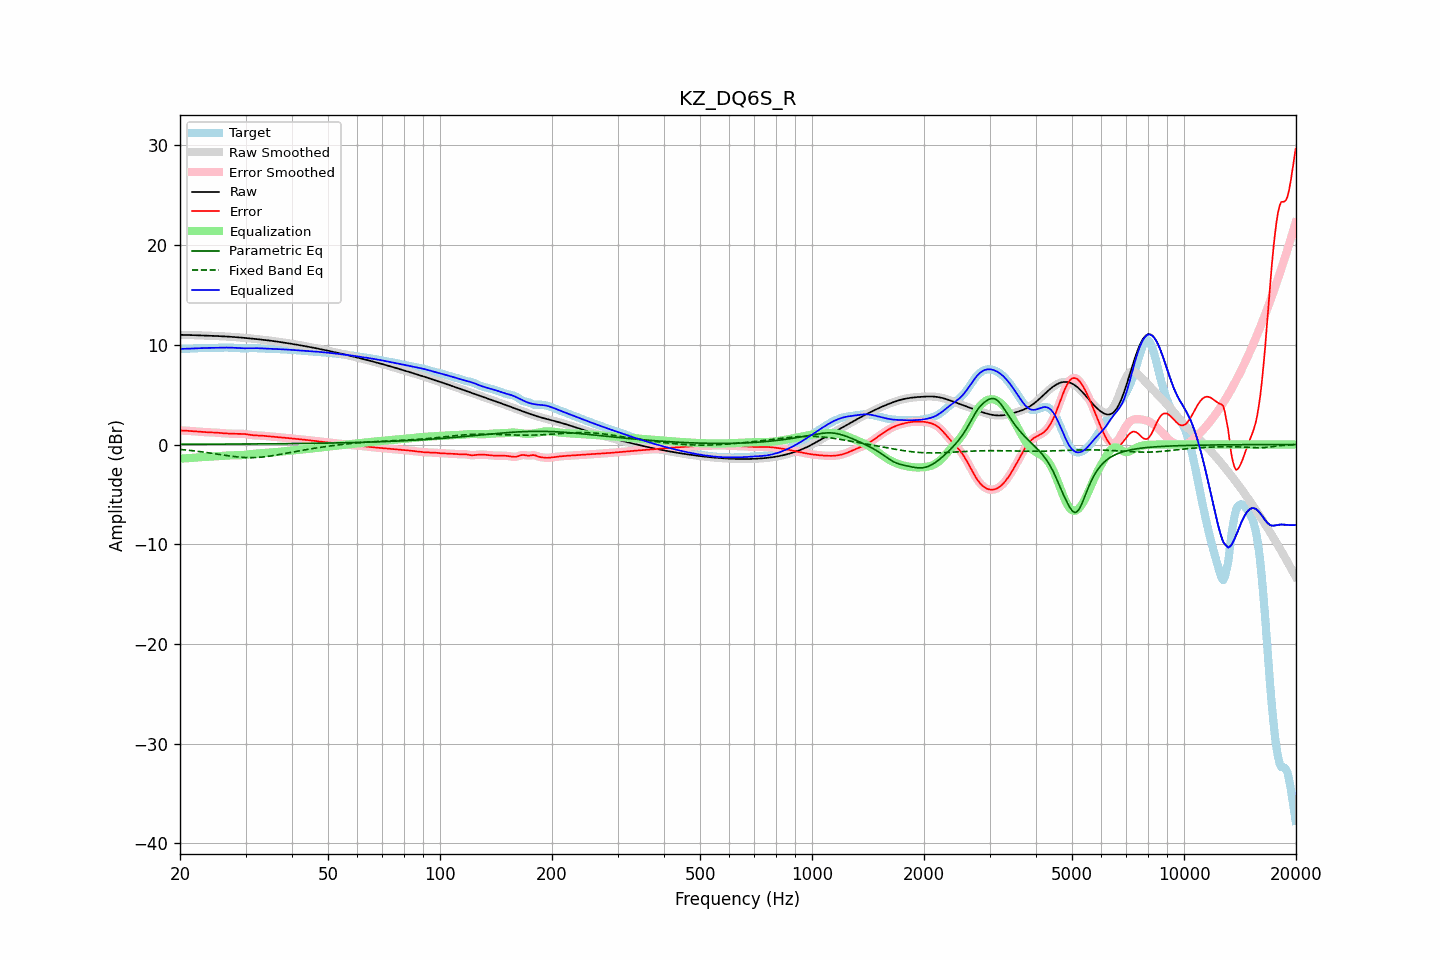

Data behind this chart, as committed beside it:
frequency, raw, error, smoothed, error_smoothed, equalization, parametric_eq, fixed_band_eq, equalized_raw, equalized_smoothed, target
20.00, 10.99, 1.41, 10.99, 1.41, -1.41, 0.02, -0.49, 9.58, 9.58, 9.58
20.20, 10.99, 1.41, 10.99, 1.41, -1.41, 0.02, -0.50, 9.59, 9.59, 9.59
20.40, 10.99, 1.40, 10.99, 1.40, -1.40, 0.02, -0.52, 9.59, 9.59, 9.59
20.61, 10.99, 1.39, 10.99, 1.39, -1.39, 0.02, -0.54, 9.60, 9.60, 9.59
20.81, 10.98, 1.38, 10.98, 1.38, -1.38, 0.02, -0.55, 9.60, 9.60, 9.60
21.02, 10.98, 1.37, 10.98, 1.37, -1.37, 0.02, -0.57, 9.61, 9.61, 9.61
21.23, 10.97, 1.36, 10.97, 1.36, -1.36, 0.02, -0.59, 9.61, 9.61, 9.61
21.44, 10.97, 1.35, 10.97, 1.35, -1.35, 0.03, -0.61, 9.62, 9.62, 9.62
21.66, 10.96, 1.34, 10.96, 1.34, -1.34, 0.03, -0.62, 9.63, 9.63, 9.63
21.87, 10.96, 1.33, 10.96, 1.33, -1.32, 0.03, -0.64, 9.63, 9.64, 9.63
22.09, 10.95, 1.31, 10.95, 1.31, -1.31, 0.03, -0.66, 9.64, 9.64, 9.64
22.31, 10.95, 1.30, 10.95, 1.30, -1.30, 0.03, -0.68, 9.65, 9.65, 9.65
22.54, 10.94, 1.28, 10.94, 1.28, -1.28, 0.03, -0.70, 9.66, 9.66, 9.66
22.76, 10.94, 1.27, 10.94, 1.27, -1.27, 0.03, -0.73, 9.67, 9.67, 9.67
22.99, 10.93, 1.26, 10.93, 1.26, -1.26, 0.03, -0.75, 9.67, 9.67, 9.68
23.22, 10.93, 1.25, 10.93, 1.25, -1.25, 0.03, -0.77, 9.68, 9.68, 9.68
23.45, 10.92, 1.24, 10.92, 1.24, -1.24, 0.03, -0.79, 9.68, 9.68, 9.68
23.69, 10.92, 1.23, 10.91, 1.23, -1.23, 0.03, -0.82, 9.68, 9.68, 9.68
23.92, 10.91, 1.23, 10.91, 1.23, -1.23, 0.03, -0.84, 9.68, 9.68, 9.68
24.16, 10.90, 1.22, 10.90, 1.22, -1.22, 0.03, -0.86, 9.68, 9.68, 9.68
24.40, 10.90, 1.22, 10.90, 1.22, -1.21, 0.03, -0.89, 9.68, 9.68, 9.68
24.65, 10.89, 1.21, 10.89, 1.21, -1.20, 0.03, -0.91, 9.69, 9.69, 9.68
24.89, 10.88, 1.20, 10.88, 1.20, -1.19, 0.03, -0.94, 9.69, 9.69, 9.68
25.14, 10.88, 1.18, 10.88, 1.18, -1.18, 0.03, -0.96, 9.69, 9.69, 9.69
25.39, 10.87, 1.17, 10.87, 1.17, -1.17, 0.04, -0.99, 9.70, 9.70, 9.70
25.65, 10.86, 1.15, 10.86, 1.15, -1.16, 0.04, -1.01, 9.70, 9.70, 9.71
25.91, 10.85, 1.14, 10.85, 1.14, -1.14, 0.04, -1.04, 9.71, 9.71, 9.71
26.16, 10.84, 1.13, 10.84, 1.13, -1.13, 0.04, -1.06, 9.71, 9.71, 9.72
26.43, 10.84, 1.12, 10.83, 1.12, -1.12, 0.04, -1.09, 9.72, 9.72, 9.72
26.69, 10.83, 1.11, 10.83, 1.11, -1.11, 0.04, -1.11, 9.72, 9.72, 9.72
26.96, 10.82, 1.10, 10.82, 1.10, -1.10, 0.04, -1.13, 9.72, 9.72, 9.72
27.23, 10.81, 1.09, 10.81, 1.09, -1.09, 0.04, -1.15, 9.72, 9.71, 9.71
27.50, 10.79, 1.08, 10.79, 1.08, -1.09, 0.04, -1.18, 9.71, 9.71, 9.71
27.77, 10.78, 1.08, 10.78, 1.08, -1.08, 0.04, -1.20, 9.70, 9.70, 9.70
28.05, 10.77, 1.08, 10.77, 1.08, -1.08, 0.04, -1.22, 9.69, 9.69, 9.70
28.33, 10.76, 1.07, 10.76, 1.08, -1.08, 0.04, -1.23, 9.68, 9.68, 9.68
28.62, 10.75, 1.07, 10.75, 1.07, -1.08, 0.05, -1.25, 9.67, 9.67, 9.67
28.90, 10.73, 1.07, 10.73, 1.07, -1.07, 0.05, -1.27, 9.66, 9.66, 9.66
29.19, 10.72, 1.07, 10.72, 1.07, -1.07, 0.05, -1.28, 9.65, 9.65, 9.65
29.48, 10.71, 1.07, 10.71, 1.07, -1.06, 0.05, -1.29, 9.65, 9.65, 9.64
29.78, 10.69, 1.05, 10.69, 1.05, -1.04, 0.05, -1.30, 9.65, 9.65, 9.64
30.08, 10.68, 1.04, 10.68, 1.04, -1.03, 0.05, -1.31, 9.65, 9.65, 9.64
30.38, 10.66, 1.01, 10.66, 1.01, -1.01, 0.05, -1.31, 9.65, 9.65, 9.65
30.68, 10.65, 0.99, 10.65, 0.99, -0.99, 0.05, -1.32, 9.66, 9.66, 9.66
30.99, 10.63, 0.96, 10.63, 0.96, -0.97, 0.05, -1.32, 9.66, 9.66, 9.67
31.30, 10.61, 0.94, 10.61, 0.94, -0.95, 0.05, -1.32, 9.66, 9.66, 9.68
31.61, 10.60, 0.92, 10.60, 0.92, -0.93, 0.06, -1.31, 9.67, 9.66, 9.68
31.93, 10.58, 0.91, 10.58, 0.91, -0.92, 0.06, -1.31, 9.66, 9.66, 9.67
32.24, 10.56, 0.91, 10.56, 0.91, -0.91, 0.06, -1.30, 9.66, 9.66, 9.66
32.57, 10.55, 0.90, 10.55, 0.90, -0.90, 0.06, -1.29, 9.65, 9.65, 9.65
32.89, 10.53, 0.90, 10.53, 0.89, -0.89, 0.06, -1.28, 9.64, 9.64, 9.63
33.22, 10.51, 0.88, 10.51, 0.88, -0.88, 0.06, -1.26, 9.63, 9.63, 9.63
33.55, 10.49, 0.87, 10.49, 0.87, -0.87, 0.06, -1.24, 9.63, 9.63, 9.62
33.89, 10.47, 0.85, 10.47, 0.85, -0.85, 0.06, -1.23, 9.62, 9.62, 9.62
34.23, 10.45, 0.84, 10.45, 0.84, -0.84, 0.07, -1.21, 9.61, 9.61, 9.62
34.57, 10.43, 0.82, 10.43, 0.82, -0.83, 0.07, -1.18, 9.61, 9.61, 9.61
34.92, 10.41, 0.81, 10.41, 0.81, -0.81, 0.07, -1.16, 9.60, 9.60, 9.60
35.27, 10.39, 0.80, 10.39, 0.80, -0.80, 0.07, -1.14, 9.59, 9.59, 9.59
35.62, 10.37, 0.79, 10.37, 0.79, -0.79, 0.07, -1.11, 9.59, 9.59, 9.58
35.97, 10.35, 0.78, 10.35, 0.77, -0.77, 0.07, -1.08, 9.58, 9.58, 9.57
... 635 more rows
